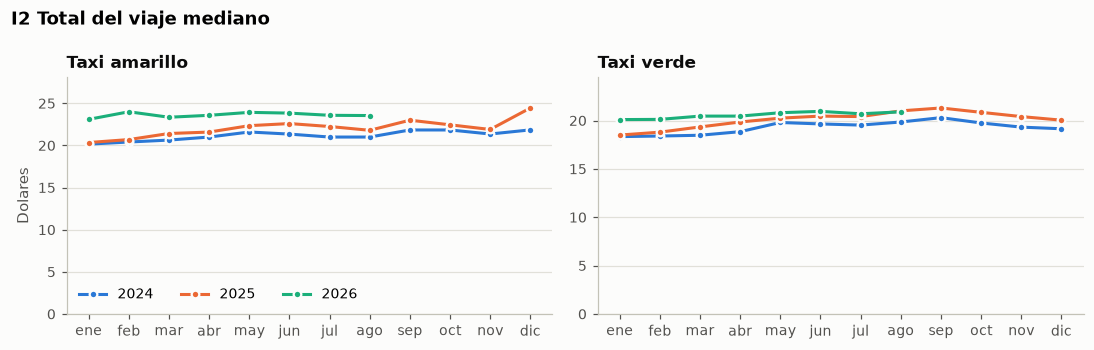

Data behind this chart, as committed beside it:
periodo, taxi, valor
2024-01-01, green, 18.34
2024-02-01, green, 18.4
2024-03-01, green, 18.48
2024-04-01, green, 18.85
2024-05-01, green, 19.8
2024-06-01, green, 19.65
2024-07-01, green, 19.53
2024-08-01, green, 19.85
2024-09-01, green, 20.3
2024-10-01, green, 19.75
2024-11-01, green, 19.32
2024-12-01, green, 19.15
2025-01-01, green, 18.5
2025-02-01, green, 18.8
2025-03-01, green, 19.34
2025-04-01, green, 19.85
2025-05-01, green, 20.25
2025-06-01, green, 20.46
2025-07-01, green, 20.41
2025-08-01, green, 21.0
2025-09-01, green, 21.3
2025-10-01, green, 20.85
2025-11-01, green, 20.41
2025-12-01, green, 20.04
2026-01-01, green, 20.1
2026-02-01, green, 20.12
2026-03-01, green, 20.46
2026-04-01, green, 20.46
2026-05-01, green, 20.81
2026-06-01, green, 20.95
2026-07-01, green, 20.7
2026-08-01, green, 20.9
2024-01-01, yellow, 20.16
2024-02-01, yellow, 20.41
2024-03-01, yellow, 20.64
2024-04-01, yellow, 21.0
2024-05-01, yellow, 21.6
2024-06-01, yellow, 21.35
2024-07-01, yellow, 21.0
2024-08-01, yellow, 21.0
2024-09-01, yellow, 21.84
2024-10-01, yellow, 21.84
2024-11-01, yellow, 21.36
2024-12-01, yellow, 21.85
2025-01-01, yellow, 20.35
2025-02-01, yellow, 20.7
2025-03-01, yellow, 21.42
2025-04-01, yellow, 21.59
2025-05-01, yellow, 22.35
2025-06-01, yellow, 22.6
2025-07-01, yellow, 22.25
2025-08-01, yellow, 21.8
2025-09-01, yellow, 23.0
2025-10-01, yellow, 22.45
2025-11-01, yellow, 21.9
2025-12-01, yellow, 24.45
2026-01-01, yellow, 23.1
2026-02-01, yellow, 24.0
2026-03-01, yellow, 23.35
2026-04-01, yellow, 23.58
... 4 more rows
